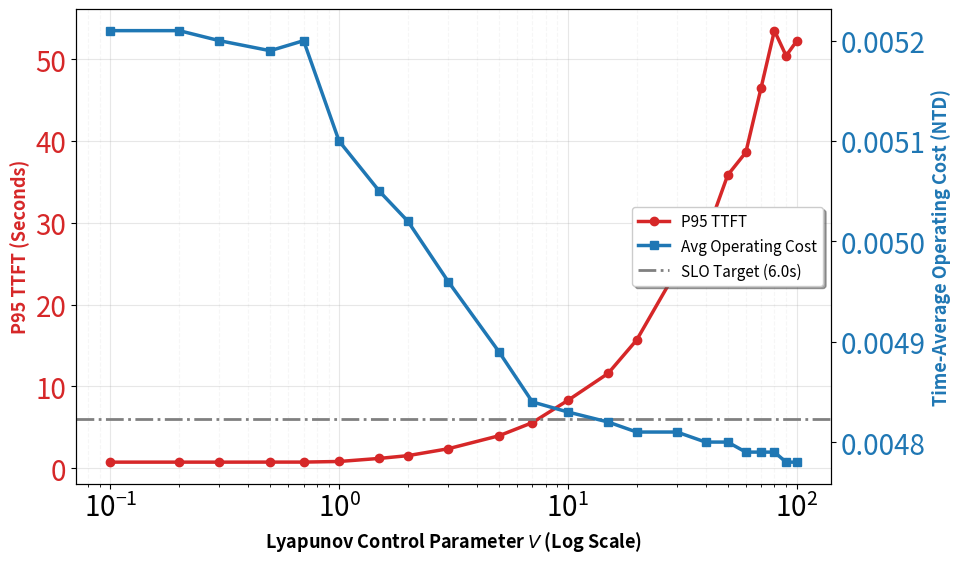

Python code for this plot:
import json
import matplotlib.pyplot as plt

RESULTS = [
    {"v_val": 0.1, "p95_ttft": 0.73700, "avg_cost": 0.00521},
    {"v_val": 0.2, "p95_ttft": 0.73805, "avg_cost": 0.00521},
    {"v_val": 0.3, "p95_ttft": 0.73600, "avg_cost": 0.00520},
    {"v_val": 0.5, "p95_ttft": 0.74300, "avg_cost": 0.00519},
    {"v_val": 0.7, "p95_ttft": 0.74300, "avg_cost": 0.00520},
    {"v_val": 1.0, "p95_ttft": 0.81700, "avg_cost": 0.00510},
    {"v_val": 1.5, "p95_ttft": 1.19220, "avg_cost": 0.00505},
    {"v_val": 2.0, "p95_ttft": 1.53100, "avg_cost": 0.00502},
    {"v_val": 3.0, "p95_ttft": 2.37410, "avg_cost": 0.00496},
    {"v_val": 5.0, "p95_ttft": 3.96005, "avg_cost": 0.00489},
    {"v_val": 7.0, "p95_ttft": 5.56740, "avg_cost": 0.00484},
    {"v_val": 10.0, "p95_ttft": 8.28340, "avg_cost": 0.00483},
    {"v_val": 15.0, "p95_ttft": 11.58600, "avg_cost": 0.00482},
    {"v_val": 20.0, "p95_ttft": 15.67120, "avg_cost": 0.00481},
    {"v_val": 30.0, "p95_ttft": 24.23765, "avg_cost": 0.00481},
    {"v_val": 40.0, "p95_ttft": 28.28355, "avg_cost": 0.00480},
    {"v_val": 50.0, "p95_ttft": 35.83400, "avg_cost": 0.00480},
    {"v_val": 60.0, "p95_ttft": 38.61010, "avg_cost": 0.00479},
    {"v_val": 70.0, "p95_ttft": 46.53430, "avg_cost": 0.00479},
    {"v_val": 80.0, "p95_ttft": 53.49765, "avg_cost": 0.00479},
    {"v_val": 90.0, "p95_ttft": 50.42485, "avg_cost": 0.00478},
    {"v_val": 100.0, "p95_ttft": 52.20410, "avg_cost": 0.00478}
]
OUTPUT_FILE = "lyapunov_v_tradeoff_optimized.png"

def main():
    results = RESULTS
    results.sort(key=lambda x: x["v_val"])
    
    plt.rcParams.update({'font.size': 20})
    x_vals = [r["v_val"] for r in results]
    p95_ttfts = [r["p95_ttft"] for r in results]
    avg_costs = [r["avg_cost"] for r in results]

    fig, ax1 = plt.subplots(figsize=(10, 6), dpi=150)

    color1 = "#d62728"
    ax1.set_xlabel("Lyapunov Control Parameter $V$ (Log Scale)", fontsize=13, fontweight="bold")
    ax1.set_ylabel("P95 TTFT (Seconds)", color=color1, fontsize=13, fontweight="bold")
    
    line1, = ax1.plot(
        x_vals,
        p95_ttfts,
        marker="o",
        markersize=6,
        color=color1,
        linewidth=2.5,
        label="P95 TTFT",
    )
    
    ax1.tick_params(axis="y", labelcolor=color1)
    ax1.set_xscale("log")
    ax1.grid(True, which="major", ls="-", alpha=0.3)
    ax1.grid(True, which="minor", ls="--", alpha=0.1)

    ax2 = ax1.twinx()
    color2 = "#1f77b4"
    line2, = ax2.plot(
        x_vals,
        avg_costs,
        marker="s",
        markersize=6,
        color=color2,
        linewidth=2.5,
        label="Avg Operating Cost",
    )
    ax2.set_ylabel("Time-Average Operating Cost (NTD)", color=color2, fontsize=13, fontweight="bold")
    ax2.tick_params(axis="y", labelcolor=color2)

    # 補回第一版原有的 SLO 目標線
    slo_line = ax1.axhline(
        y=6.0,
        color='gray',
        linestyle='dashdot',
        linewidth=2,
        label='SLO Target (6.0s)'
    )

    lines = [line1, line2, slo_line]
    labels = [l.get_label() for l in lines]
    ax1.legend(lines, labels, loc="center right", fontsize=11, frameon=True, shadow=True)

    fig.tight_layout()
    plt.savefig(OUTPUT_FILE, dpi=300, bbox_inches="tight")
    plt.show()

    print(f"圖表已儲存至: {OUTPUT_FILE}")

if __name__ == "__main__":
    main()
